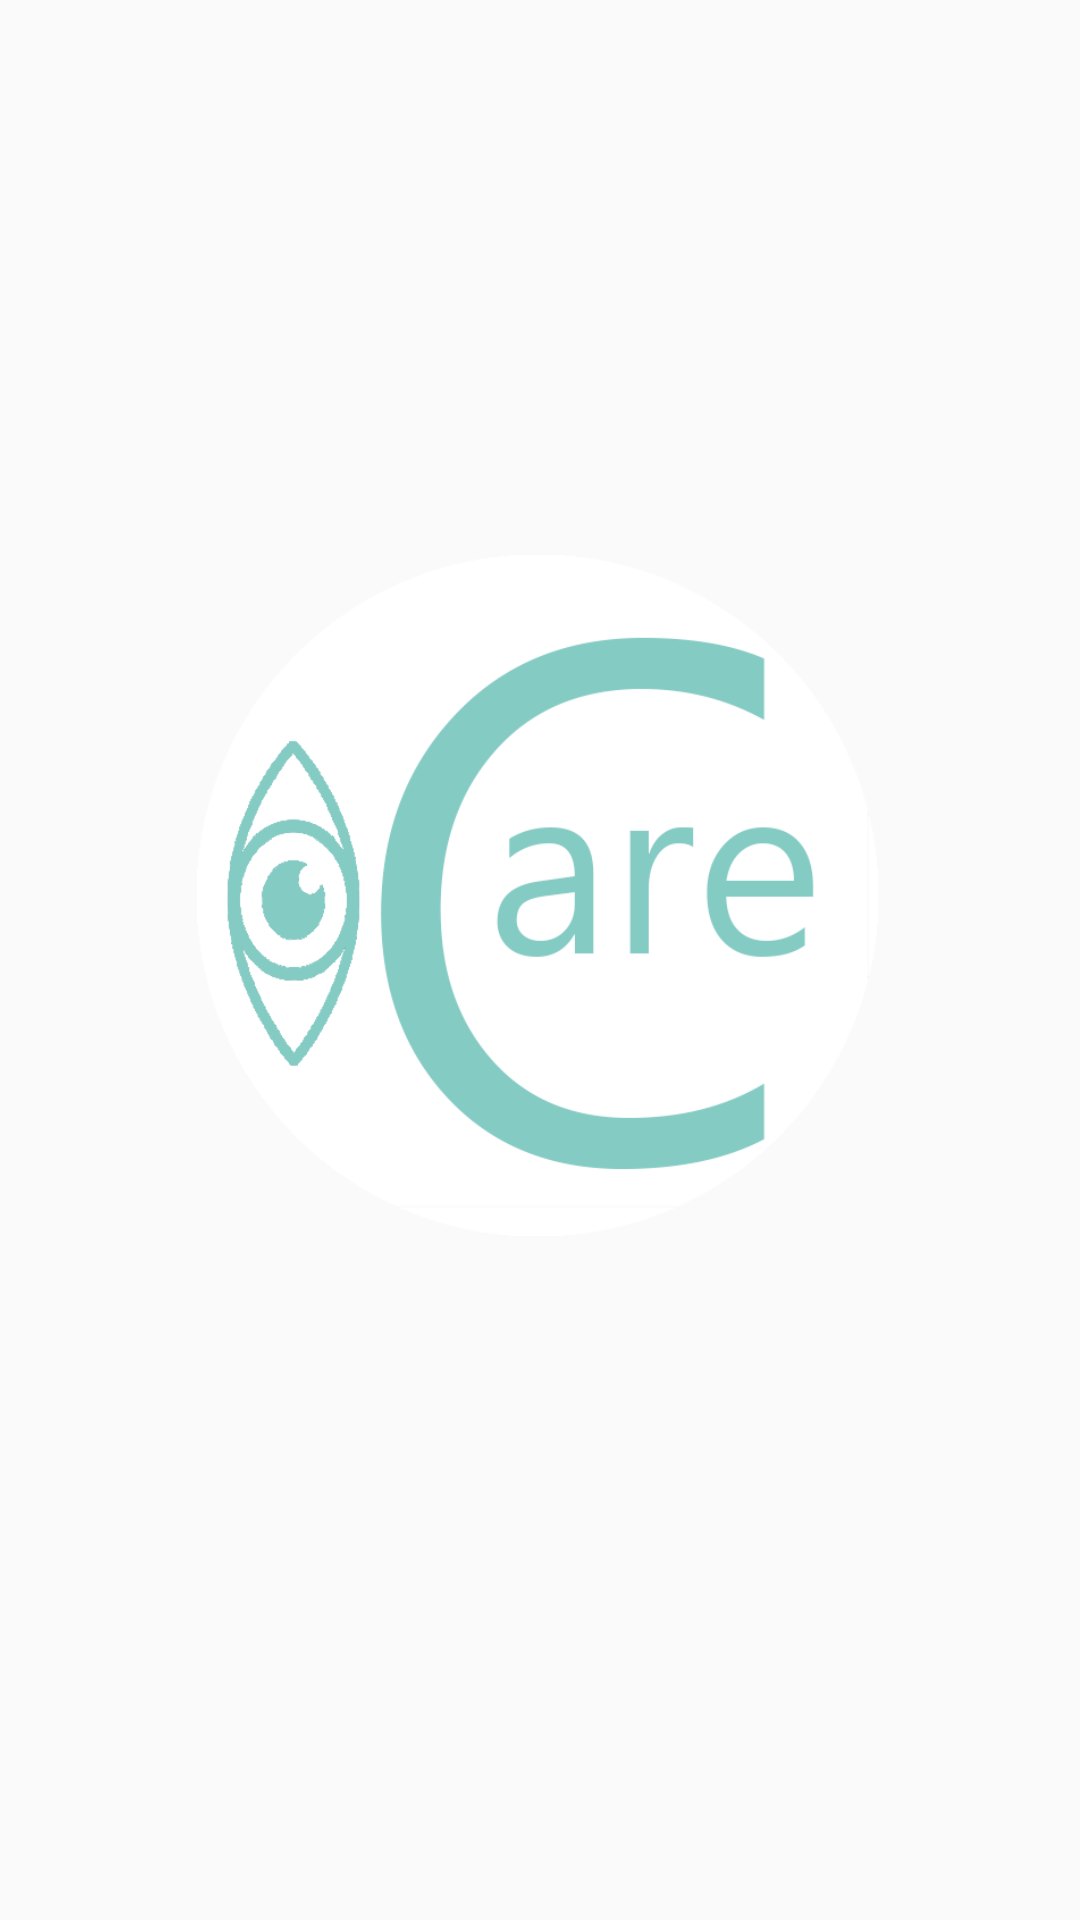

The Android layout XML behind this screen, and the referenced resources:
<!-- AndroidManifest.xml: application theme AppTheme.ObjectDetection -->
<!-- res/layout/activity_welcome.xml -->
<?xml version="1.0" encoding="utf-8"?>
<androidx.constraintlayout.widget.ConstraintLayout xmlns:android="http://schemas.android.com/apk/res/android"
    xmlns:app="http://schemas.android.com/apk/res-auto"
    xmlns:tools="http://schemas.android.com/tools"
    android:layout_width="match_parent"
    android:layout_height="match_parent"
    android:background="@color/ic_launcher_background"
    tools:context=".welcome">

    <ImageView
        android:id="@+id/imageView"
        android:layout_width="227dp"
        android:layout_height="289dp"
        android:scaleType="centerInside"
        app:layout_constraintBottom_toBottomOf="parent"
        app:layout_constraintEnd_toEndOf="parent"
        app:layout_constraintHorizontal_bias="0.494"
        app:layout_constraintStart_toStartOf="parent"
        app:layout_constraintTop_toTopOf="parent"
        app:layout_constraintVertical_bias="0.439"
        app:srcCompat="@drawable/icare" />
</androidx.constraintlayout.widget.ConstraintLayout>
<!-- resources referenced by this layout -->
<resources>
  <!-- drawable icare: png bitmap (drawable, 40107 bytes) -->
  <style name="AppTheme.ObjectDetection" parent="Theme.AppCompat.Light.NoActionBar">
          
          <item name="colorPrimary">@color/tfe_color_primary</item>
          <item name="colorPrimaryDark">@color/tfe_color_primary_dark</item>
          <item name="colorAccent">@color/tfe_color_accent</item>
          <item name="windowNoTitle">true</item>
          <item name="windowActionBar">false</item>
          <item name="android:windowFullscreen">true</item>
      </style>
  <color name="tfe_color_primary">#ffa800</color>
  <color name="tfe_color_primary_dark">#ff6f00</color>
  <color name="tfe_color_accent">#425066</color>
</resources>
